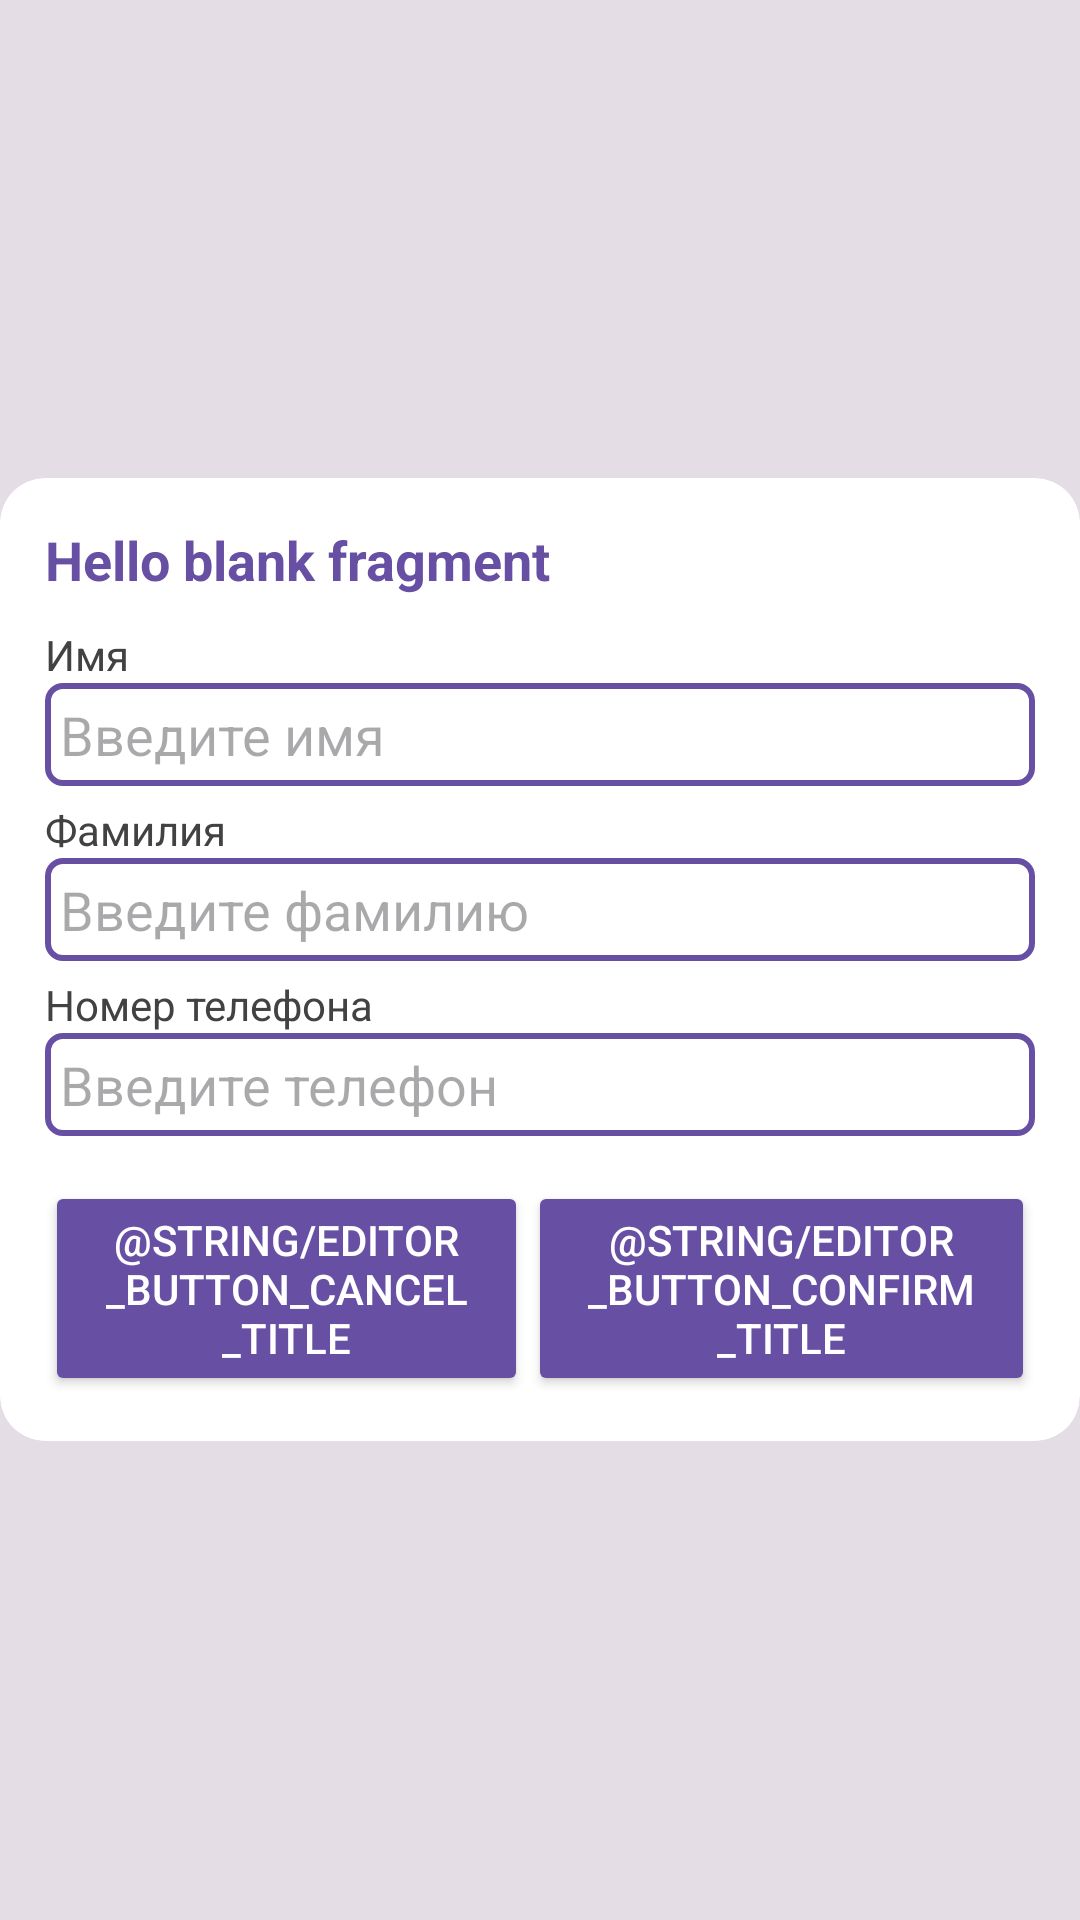

Here is an Android app screen rendered from its layout file. Give the layout XML and the strings, colors and styles it references.
<!-- AndroidManifest.xml: application theme Theme.AstonIntensiv3 -->
<!-- res/layout/fragment_dialog_editor.xml -->
<?xml version="1.0" encoding="utf-8"?>
<FrameLayout xmlns:android="http://schemas.android.com/apk/res/android"
    xmlns:app="http://schemas.android.com/apk/res-auto"
    xmlns:tools="http://schemas.android.com/tools"
    android:layout_width="match_parent"
    android:layout_height="match_parent"
    android:background="@color/transparent"
    tools:context=".presentation.DialogEditorFragment">

    <FrameLayout
        android:id="@+id/editor_background_layout"
        android:layout_width="match_parent"
        android:layout_height="match_parent"
        android:alpha="0.1"
        android:background="@color/black" />

    <androidx.cardview.widget.CardView
        android:layout_width="wrap_content"
        android:layout_height="wrap_content"
        android:layout_gravity="center"
        app:cardCornerRadius="15dp"
        app:cardElevation="0dp"
        app:contentPadding="15dp">

        <androidx.appcompat.widget.LinearLayoutCompat
            android:layout_width="match_parent"
            android:layout_height="match_parent"
            android:layout_gravity="center"
            android:minWidth="250dp"
            android:orientation="vertical">

            <androidx.appcompat.widget.AppCompatTextView
                android:id="@+id/editor_title"
                android:layout_width="match_parent"
                android:layout_height="match_parent"
                android:layout_marginBottom="10dp"
                android:text="@string/hello_blank_fragment"
                android:textColor="?attr/colorPrimary"
                android:textSize="18sp"
                android:textStyle="bold"
                tools:text="Some title" />

            <androidx.appcompat.widget.AppCompatTextView
                android:id="@+id/editor_name_title"
                android:layout_width="match_parent"
                android:layout_height="match_parent"
                android:text="@string/editor_name_title"
                android:textColor="@color/gray_800"
                android:textSize="14sp"
                tools:text="Some name title" />

            <androidx.appcompat.widget.AppCompatEditText
                android:id="@+id/editor_name_edit"
                android:layout_width="match_parent"
                android:layout_height="wrap_content"
                android:layout_marginBottom="5dp"
                android:background="@drawable/custom_edit_text_rounded"
                android:drawablePadding="12dp"
                android:hint="@string/edit_name_hint"
                android:inputType="textPersonName"
                android:padding="5dp" />

            <androidx.appcompat.widget.AppCompatTextView
                android:id="@+id/editor_surname_title"
                android:layout_width="match_parent"
                android:layout_height="match_parent"
                android:text="@string/editor_surname_title"
                android:textColor="@color/gray_800"
                android:textSize="14sp"
                tools:text="Some surname title" />

            <androidx.appcompat.widget.AppCompatEditText
                android:id="@+id/editor_surname_edit"
                android:layout_width="match_parent"
                android:layout_height="wrap_content"
                android:layout_marginBottom="5dp"
                android:background="@drawable/custom_edit_text_rounded"
                android:drawablePadding="12dp"
                android:hint="@string/edit_surname_hint"
                android:inputType="textPersonName"
                android:padding="5dp" />

            <androidx.appcompat.widget.AppCompatTextView
                android:id="@+id/editor_phone_title"
                android:layout_width="match_parent"
                android:layout_height="match_parent"
                android:text="@string/editor_phone_title"
                android:textColor="@color/gray_800"
                android:textSize="14sp"
                tools:text="Some phone title" />

            <androidx.appcompat.widget.AppCompatEditText
                android:id="@+id/editor_phone_edit"
                android:layout_width="match_parent"
                android:layout_height="wrap_content"
                android:layout_marginBottom="15dp"
                android:background="@drawable/custom_edit_text_rounded"
                android:drawablePadding="12dp"
                android:hint="@string/edit_phone_hint"
                android:inputType="phone"
                android:padding="5dp" />

            <androidx.appcompat.widget.LinearLayoutCompat
                android:layout_width="match_parent"
                android:layout_height="match_parent"
                android:gravity="center"
                android:orientation="horizontal">

                <androidx.appcompat.widget.AppCompatButton
                    android:id="@+id/editor_btn_cancel"
                    android:layout_width="wrap_content"
                    android:layout_height="wrap_content"
                    android:layout_weight="1"
                    android:backgroundTint="?attr/colorPrimary"
                    android:text="@string/editor_button_cancel_title"
                    android:textColor="@color/white"
                    android:textSize="14sp" />

                <androidx.appcompat.widget.AppCompatButton
                    android:id="@+id/editor_btn_confirm"
                    android:layout_width="wrap_content"
                    android:layout_height="wrap_content"
                    android:layout_weight="1"
                    android:backgroundTint="?attr/colorPrimary"
                    android:text="@string/editor_button_confirm_title"
                    android:textColor="@color/white"
                    android:textSize="14sp" />

            </androidx.appcompat.widget.LinearLayoutCompat>

        </androidx.appcompat.widget.LinearLayoutCompat>

    </androidx.cardview.widget.CardView>


</FrameLayout>
<!-- resources referenced by this layout -->
<resources>
  <color name="black">#FF000000</color>
  <color name="gray_800">#424242</color>
  <color name="transparent">#00FFFFFF</color>
  <color name="white">#FFFFFFFF</color>
  <!-- drawable custom_edit_text_rounded (drawable) -->
  <?xml version="1.0" encoding="utf-8"?>
  <selector xmlns:android="http://schemas.android.com/apk/res/android">
  
      <item android:state_enabled="true" android:state_focused="true">
          <shape android:shape="rectangle">
              <solid android:color="@android:color/white" />
              <corners android:radius="5dp" />
              <stroke android:width="2dp" android:color="?attr/colorPrimary" />
          </shape>
      </item>
  
      <item android:state_enabled="true">
          <shape android:shape="rectangle">
              <solid android:color="@android:color/white" />
              <corners android:radius="5dp" />
              <stroke android:width="2dp" android:color="?attr/colorPrimary" />
          </shape>
      </item>
  
  </selector>
  <string name="edit_name_hint">Введите имя</string>
  <string name="edit_phone_hint">Введите телефон</string>
  <string name="edit_surname_hint">Введите фамилию</string>
  <string name="editor_name_title">Имя</string>
  <string name="editor_phone_title">Номер телефона</string>
  <string name="editor_surname_title">Фамилия</string>
  <string name="hello_blank_fragment">Hello blank fragment</string>
  <style name="Theme.AstonIntensiv3" parent="Base.Theme.AstonIntensiv3" />
  <style name="Base.Theme.AstonIntensiv3" parent="Theme.Material3.DayNight.NoActionBar">
          
          
      </style>
</resources>
